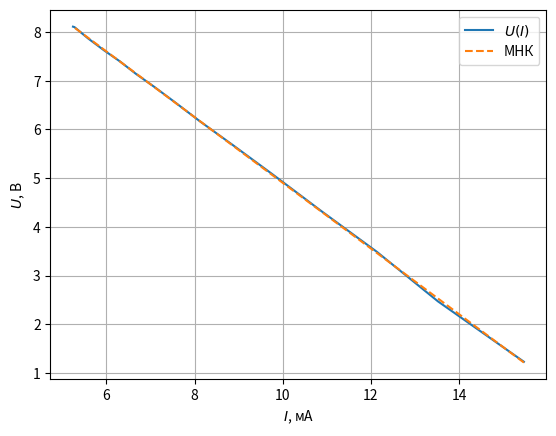

The matplotlib source for this figure: (Note: this script raises an exception after producing the figure.)
import numpy as np
import matplotlib.pyplot as plt
from scipy import interpolate

u = np.array([
    1.23,
    2.47,
    3.49,
    4.32,
    5.07,
    5.67,
    6.16,
    6.56,
    6.87,
    7.14,
    7.4,
    7.62,
    7.87,
    8.1,
    8.11,
])

i = np.array([
    15.47,
    13.52,
    12.13,
    10.88,
    9.78,
    8.88,
    8.13,
    7.55,
    7.09,
    6.67,
    6.3,
    5.95,
    5.58,
    5.275,
    5.24
])

plt.plot(i, u, label=r"$U(I)$")
plt.xlabel(r"$I$, мА")
plt.ylabel(r"$U$, В")
plt.grid()

A = np.vstack([i, np.ones(len(i))]).T
(minus_r, eps), residuals, _, _ = np.linalg.lstsq(A, u, rcond=None)
r = - minus_r

mse = residuals / (len(u) - 2)
cov_matrix = mse * np.linalg.inv(np.dot(A.T, A))
std_errors = np.sqrt(np.diag(cov_matrix))

eps_error = std_errors[1]
r_error = std_errors[0]

plt.plot(i, eps - r * i, '--', label="МНК")

plt.legend()
plt.savefig("./figures/u_i.pdf")

# ЭДС
print(f"Epsilon = {eps:.4f} +- {eps_error:.4f} ({(eps_error / eps * 100):.2f}%)")
# Внутреннее сопротивление источника
print(f"R = {r:.4f} +- {r_error:.4f} ({(r_error / eps * 100):.2f}%)")

p_r = u * i 
p = eps * i
p_s = i**2 * r

def print_arr(a):
    for i in a:
        print(f"{i:.4f}")

plt.cla()
plt.xlabel(r"$I$, мА")
plt.ylabel(r"$P, P_R, P_S$, мВт")
plt.plot(i, p_r, label=r"$P_R$")
plt.plot(i, p_s, label=r"$P_S$")
plt.plot(i, p, label=r"$P$")
plt.legend()
plt.grid()

p_r_max = 0
for ind in range(len(i)):
    if p_r[ind] > p_r[p_r_max]:
        p_r_max = ind


plt.scatter([i[p_r_max]], [p_r[p_r_max]], label=r"$I*$")
plt.savefig("./figures/p_i.pdf")
# Значение I* -- значение, при котором P_R(i) == max
print(f"I* = {i[p_r_max]:.4f}")

R = p_r[p_r_max] / i[p_r_max]**2
# Сопротивление R, соответствующее режиму согласования нагрузки и источника
print(f"R = {R:.4f}")

eta = p_r / p
a, b = np.polyfit(i, eta, 1)
plt.cla()
plt.xlabel(r"$I$, мА")
plt.ylabel(r"$\eta$")
plt.grid()
x = np.linspace(0, 17.5, 1000)
plt.plot(x, a * x + b)

# Значение I*, соответствующее eta = 0.5
i_half = (0.5 - b) / a
print(f"I_half = {i_half:.4f}")
plt.scatter([i_half], [0.5])
plt.savefig("./figures/eta_i.pdf")
